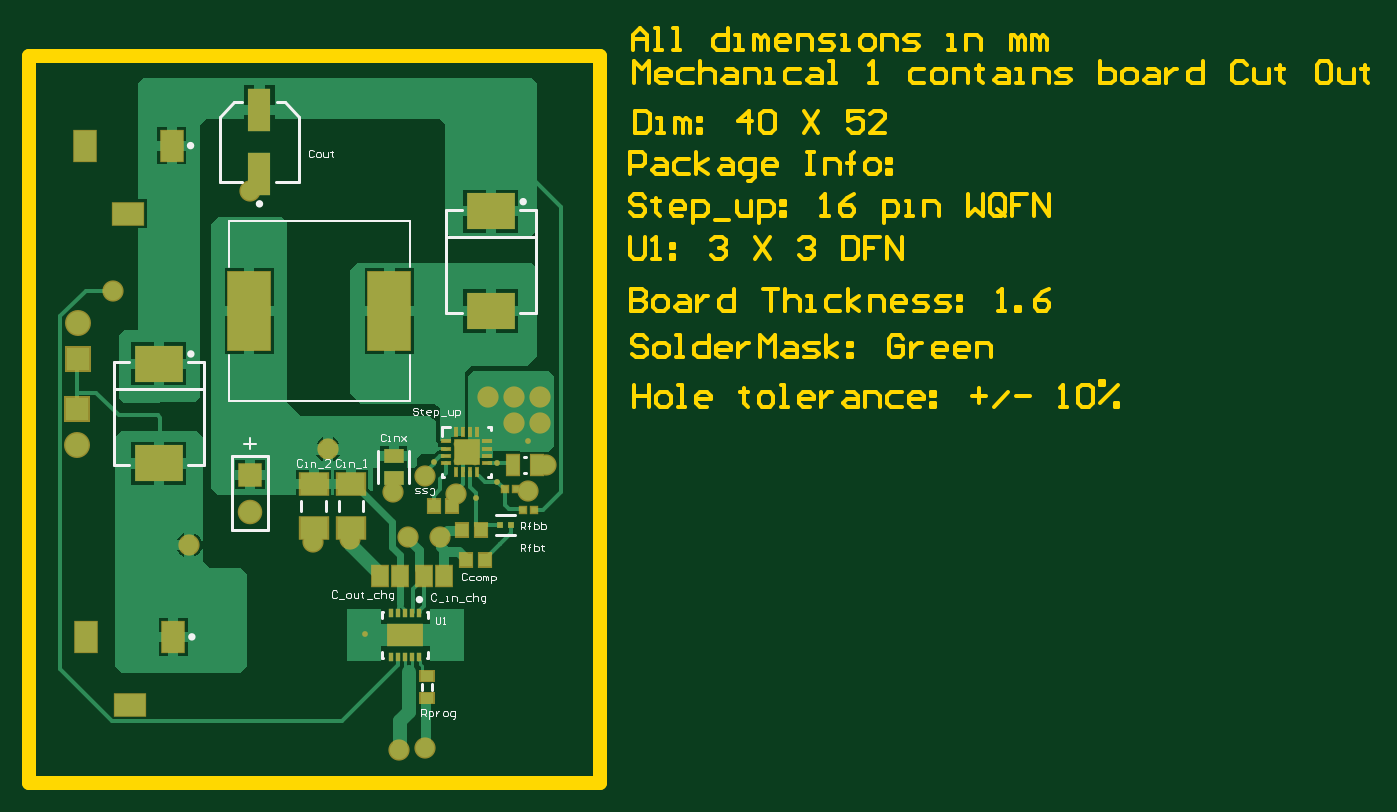
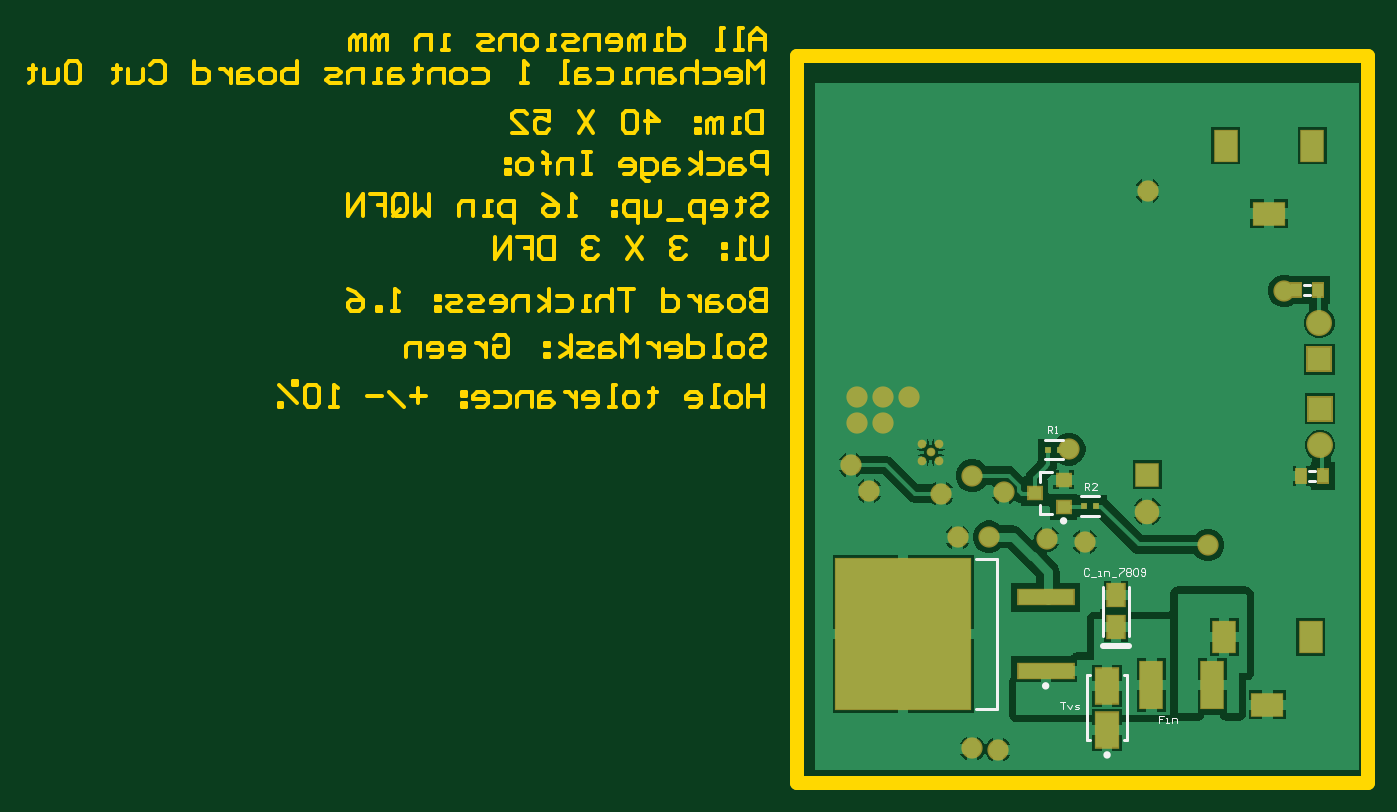
Circuit board: 9 layer files. Board 92.7 x 52.3 mm.
- bottom_copper: Rev2.0 (1).GBL (15583 bytes)
- bottom_silk: Rev2.0 (1).GBO (2596 bytes)
- paste: Rev2.0 (1).GBP (822 bytes)
- bottom_mask: Rev2.0 (1).GBS (1707 bytes)
- outline: Rev2.0 (1).GM1 (13025 bytes)
- top_copper: Rev2.0 (1).GTL (12723 bytes)
- top_silk: Rev2.0 (1).GTO (7284 bytes)
- paste: Rev2.0 (1).GTP (2400 bytes)
- top_mask: Rev2.0 (1).GTS (2730 bytes)

=== bottom_copper: Rev2.0 (1).GBL (15583 bytes, source omitted) ===
=== bottom_silk: Rev2.0 (1).GBO ===
G04*
G04 #@! TF.GenerationSoftware,Altium Limited,Altium Designer,21.1.1 (26)*
G04*
G04 Layer_Color=32896*
%FSLAX42Y42*%
%MOMM*%
G71*
G04*
G04 #@! TF.SameCoordinates,92C87620-ECAA-41DB-B671-3A6BB777ED9A*
G04*
G04*
G04 #@! TF.FilePolarity,Positive*
G04*
G01*
G75*
%ADD10C,0.25*%
%ADD11C,0.20*%
%ADD14C,0.10*%
%ADD78C,0.40*%
D10*
X4222Y3283D02*
G03*
X4222Y3283I-12J0D01*
G01*
X4647Y3761D02*
G03*
X4647Y3761I-12J0D01*
G01*
X4523Y4903D02*
G03*
X4523Y4903I-12J0D01*
G01*
D11*
X4070Y3835D02*
X4092D01*
X4070Y3385D02*
X4092D01*
X4328Y3835D02*
X4350D01*
X4328Y3385D02*
X4350D01*
X4070D02*
Y3835D01*
X4350Y3385D02*
Y3835D01*
X4970Y3600D02*
X5115D01*
X4970Y4640D02*
X5115D01*
X4970Y3600D02*
Y4640D01*
X4594Y4947D02*
X4676D01*
Y5013D01*
X4594Y5239D02*
X4676D01*
Y5173D02*
Y5239D01*
X4263Y4938D02*
X4391D01*
X4263Y5072D02*
X4391D01*
X4514Y5328D02*
X4641D01*
X4514Y5462D02*
X4641D01*
X4240Y4108D02*
Y4447D01*
X4060Y4108D02*
Y4447D01*
X2770Y5247D02*
X2810D01*
X2770Y5178D02*
X2810D01*
X2805Y6535D02*
X2845D01*
X2805Y6465D02*
X2845D01*
D14*
X4366Y5118D02*
Y5167D01*
X4341D01*
X4333Y5159D01*
Y5142D01*
X4341Y5134D01*
X4366D01*
X4350D02*
X4333Y5118D01*
X4283D02*
X4316D01*
X4283Y5151D01*
Y5159D01*
X4291Y5167D01*
X4308D01*
X4316Y5159D01*
X4621Y5513D02*
Y5562D01*
X4596D01*
X4588Y5554D01*
Y5538D01*
X4596Y5529D01*
X4621D01*
X4604D02*
X4588Y5513D01*
X4571D02*
X4554D01*
X4563D01*
Y5562D01*
X4571Y5554D01*
X4337Y4566D02*
X4345Y4574D01*
X4362D01*
X4370Y4566D01*
Y4533D01*
X4362Y4524D01*
X4345D01*
X4337Y4533D01*
X4320Y4516D02*
X4287D01*
X4270Y4524D02*
X4253D01*
X4262D01*
Y4557D01*
X4270D01*
X4228Y4524D02*
Y4557D01*
X4203D01*
X4195Y4549D01*
Y4524D01*
X4178Y4516D02*
X4145D01*
X4128Y4574D02*
X4095D01*
Y4566D01*
X4128Y4533D01*
Y4524D01*
X4078Y4566D02*
X4070Y4574D01*
X4053D01*
X4045Y4566D01*
Y4557D01*
X4053Y4549D01*
X4045Y4541D01*
Y4533D01*
X4053Y4524D01*
X4070D01*
X4078Y4533D01*
Y4541D01*
X4070Y4549D01*
X4078Y4557D01*
Y4566D01*
X4070Y4549D02*
X4053D01*
X4028Y4566D02*
X4020Y4574D01*
X4003D01*
X3995Y4566D01*
Y4533D01*
X4003Y4524D01*
X4020D01*
X4028Y4533D01*
Y4566D01*
X3978Y4533D02*
X3970Y4524D01*
X3953D01*
X3945Y4533D01*
Y4566D01*
X3953Y4574D01*
X3970D01*
X3978Y4566D01*
Y4557D01*
X3970Y4549D01*
X3945D01*
X4534Y3647D02*
X4501D01*
X4517D01*
Y3598D01*
X4484Y3631D02*
X4467Y3598D01*
X4451Y3631D01*
X4434Y3598D02*
X4409D01*
X4401Y3606D01*
X4409Y3614D01*
X4426D01*
X4434Y3622D01*
X4426Y3631D01*
X4401D01*
X3817Y3555D02*
X3850D01*
Y3530D01*
X3833D01*
X3850D01*
Y3505D01*
X3800D02*
X3783D01*
X3792D01*
Y3538D01*
X3800D01*
X3758Y3505D02*
Y3538D01*
X3733D01*
X3725Y3530D01*
Y3505D01*
D78*
X4060Y4040D02*
X4240D01*
M02*

=== paste: Rev2.0 (1).GBP ===
G04*
G04 #@! TF.GenerationSoftware,Altium Limited,Altium Designer,21.1.1 (26)*
G04*
G04 Layer_Color=128*
%FSLAX42Y42*%
%MOMM*%
G71*
G04*
G04 #@! TF.SameCoordinates,92C87620-ECAA-41DB-B671-3A6BB777ED9A*
G04*
G04*
G04 #@! TF.FilePolarity,Positive*
G04*
G01*
G75*
%ADD30R,0.47X0.47*%
%ADD64R,1.55X2.40*%
%ADD65R,3.80X1.00*%
%ADD66R,9.30X10.40*%
%ADD67R,0.90X0.80*%
%ADD68R,1.15X1.55*%
%ADD69R,0.70X0.90*%
%ADD70R,1.50X3.20*%
D30*
X4367Y5005D02*
D03*
X4287D02*
D03*
X4618Y5395D02*
D03*
X4537D02*
D03*
D64*
X4210Y3762D02*
D03*
Y3458D02*
D03*
D65*
X4635Y3866D02*
D03*
Y4374D02*
D03*
D66*
X5620Y4120D02*
D03*
D67*
X4511Y4998D02*
D03*
Y5188D02*
D03*
X4711Y5093D02*
D03*
D68*
X4150Y4167D02*
D03*
Y4388D02*
D03*
D69*
X2865Y5212D02*
D03*
X2715D02*
D03*
X2900Y6500D02*
D03*
X2750D02*
D03*
D70*
X3903Y3767D02*
D03*
X3483D02*
D03*
M02*

=== bottom_mask: Rev2.0 (1).GBS ===
G04*
G04 #@! TF.GenerationSoftware,Altium Limited,Altium Designer,21.1.1 (26)*
G04*
G04 Layer_Color=16711935*
%FSLAX42Y42*%
%MOMM*%
G71*
G04*
G04 #@! TF.SameCoordinates,92C87620-ECAA-41DB-B671-3A6BB777ED9A*
G04*
G04*
G04 #@! TF.FilePolarity,Negative*
G04*
G01*
G75*
%ADD30R,0.47X0.47*%
%ADD42R,1.80X1.80*%
%ADD43C,1.80*%
%ADD44R,2.30X1.70*%
%ADD45R,1.70X2.30*%
%ADD46C,1.70*%
%ADD47R,1.70X1.70*%
%ADD48C,0.60*%
%ADD49C,1.47*%
%ADD71R,1.75X2.60*%
%ADD72R,4.00X1.20*%
%ADD73R,9.50X10.60*%
%ADD74R,1.10X1.00*%
%ADD75R,1.35X1.75*%
%ADD76R,0.90X1.10*%
%ADD77R,1.70X3.40*%
D30*
X4367Y5005D02*
D03*
X4287D02*
D03*
X4618Y5395D02*
D03*
X4537D02*
D03*
D42*
X2735Y5679D02*
D03*
X2740Y6021D02*
D03*
D43*
X2735Y5426D02*
D03*
X2740Y6275D02*
D03*
D44*
X3090Y7030D02*
D03*
X3100Y3630D02*
D03*
D45*
X2790Y7500D02*
D03*
X3390D02*
D03*
X2800Y4100D02*
D03*
X3400D02*
D03*
D46*
X3933Y4967D02*
D03*
D47*
Y5222D02*
D03*
D48*
X5430Y5378D02*
D03*
X5371Y5437D02*
D03*
Y5319D02*
D03*
X5489D02*
D03*
Y5437D02*
D03*
D49*
X5940Y5760D02*
D03*
Y5580D02*
D03*
X5760Y5760D02*
D03*
Y5580D02*
D03*
X5580Y5760D02*
D03*
X3930Y7188D02*
D03*
X5358Y5092D02*
D03*
X4472Y5397D02*
D03*
X5142Y5216D02*
D03*
X5028Y4792D02*
D03*
X5245Y4788D02*
D03*
X5855Y5110D02*
D03*
X5142Y3328D02*
D03*
X4962Y3320D02*
D03*
X5983Y5288D02*
D03*
X4626Y4777D02*
D03*
X4922Y5100D02*
D03*
X3512Y4735D02*
D03*
X4365Y4755D02*
D03*
X2983Y6495D02*
D03*
D71*
X4210Y3762D02*
D03*
Y3458D02*
D03*
D72*
X4635Y3866D02*
D03*
Y4374D02*
D03*
D73*
X5620Y4120D02*
D03*
D74*
X4511Y4998D02*
D03*
Y5188D02*
D03*
X4711Y5093D02*
D03*
D75*
X4150Y4167D02*
D03*
Y4388D02*
D03*
D76*
X2865Y5212D02*
D03*
X2715D02*
D03*
X2900Y6500D02*
D03*
X2750D02*
D03*
D77*
X3903Y3767D02*
D03*
X3483D02*
D03*
M02*

=== outline: Rev2.0 (1).GM1 (13025 bytes, source omitted) ===
=== top_copper: Rev2.0 (1).GTL (12723 bytes, source omitted) ===
=== top_silk: Rev2.0 (1).GTO (7284 bytes, source omitted) ===
=== paste: Rev2.0 (1).GTP ===
G04*
G04 #@! TF.GenerationSoftware,Altium Limited,Altium Designer,21.1.1 (26)*
G04*
G04 Layer_Color=8421504*
%FSLAX42Y42*%
%MOMM*%
G71*
G04*
G04 #@! TF.SameCoordinates,92C87620-ECAA-41DB-B671-3A6BB777ED9A*
G04*
G04*
G04 #@! TF.FilePolarity,Positive*
G04*
G01*
G75*
%ADD15C,0.40*%
%ADD16R,0.85X0.90*%
%ADD17R,1.35X0.95*%
%ADD18R,0.03X0.03*%
%ADD19R,0.24X0.60*%
%ADD20R,0.60X0.24*%
%ADD21R,2.48X1.55*%
%ADD22R,0.30X0.65*%
%ADD23R,3.30X2.50*%
%ADD24R,1.10X1.35*%
%ADD25R,1.60X3.00*%
%ADD26R,0.90X0.70*%
%ADD27R,1.90X1.50*%
%ADD28R,2.90X5.40*%
%ADD29R,0.45X0.45*%
%ADD30R,0.47X0.47*%
%ADD31R,0.85X1.35*%
G36*
X5353Y5304D02*
X5353Y5305D01*
Y5450D01*
X5353Y5451D01*
X5353Y5452D01*
X5353Y5453D01*
X5354Y5454D01*
X5355Y5454D01*
X5355Y5455D01*
X5356Y5455D01*
X5357Y5455D01*
X5503D01*
X5504Y5455D01*
X5505Y5455D01*
X5505Y5454D01*
X5506Y5454D01*
X5507Y5453D01*
X5507Y5452D01*
X5507Y5451D01*
X5508Y5450D01*
Y5305D01*
X5507Y5304D01*
X5507Y5303D01*
X5507Y5302D01*
X5506Y5301D01*
X5505Y5301D01*
X5505Y5300D01*
X5504Y5300D01*
X5503Y5300D01*
X5357D01*
X5356Y5300D01*
X5355Y5300D01*
X5355Y5301D01*
X5354Y5301D01*
X5353Y5302D01*
X5353Y5303D01*
X5353Y5304D01*
D02*
G37*
D15*
X5203Y5311D02*
D03*
X5497Y5058D02*
D03*
X5642Y5303D02*
D03*
X4725Y4117D02*
D03*
X5642Y5172D02*
D03*
X5858Y5455D02*
D03*
D16*
X5397Y4842D02*
D03*
X5528D02*
D03*
X5558Y4635D02*
D03*
X5428D02*
D03*
X5203Y5003D02*
D03*
X5333D02*
D03*
D17*
X4928Y5350D02*
D03*
Y5200D02*
D03*
D18*
X5433Y5378D02*
D03*
D19*
X5355Y5517D02*
D03*
X5405D02*
D03*
X5455D02*
D03*
X5505D02*
D03*
Y5238D02*
D03*
X5455D02*
D03*
X5405D02*
D03*
X5355D02*
D03*
D20*
X5570Y5453D02*
D03*
Y5403D02*
D03*
Y5353D02*
D03*
Y5303D02*
D03*
X5290D02*
D03*
Y5353D02*
D03*
Y5403D02*
D03*
Y5453D02*
D03*
D21*
X5005Y4112D02*
D03*
D22*
X5105Y3958D02*
D03*
X5055D02*
D03*
X5005D02*
D03*
X4955D02*
D03*
X4905D02*
D03*
Y4267D02*
D03*
X4955D02*
D03*
X5005D02*
D03*
X5055D02*
D03*
X5105D02*
D03*
D23*
X5600Y7045D02*
D03*
Y6355D02*
D03*
X3300Y5300D02*
D03*
Y5990D02*
D03*
D24*
X5135Y4522D02*
D03*
X5275D02*
D03*
X4970Y4522D02*
D03*
X4830D02*
D03*
D25*
X3997Y7305D02*
D03*
Y7745D02*
D03*
D26*
X5160Y3830D02*
D03*
Y3680D02*
D03*
D27*
X4631Y5156D02*
D03*
Y4856D02*
D03*
X4372Y5155D02*
D03*
Y4855D02*
D03*
D28*
X4897Y6355D02*
D03*
X3928D02*
D03*
D29*
X5900Y4978D02*
D03*
X5820D02*
D03*
X5695Y5120D02*
D03*
X5775D02*
D03*
D30*
X5660Y4875D02*
D03*
X5740D02*
D03*
D31*
X5918Y5289D02*
D03*
X5753D02*
D03*
M02*

=== top_mask: Rev2.0 (1).GTS ===
G04*
G04 #@! TF.GenerationSoftware,Altium Limited,Altium Designer,21.1.1 (26)*
G04*
G04 Layer_Color=8388736*
%FSLAX42Y42*%
%MOMM*%
G71*
G04*
G04 #@! TF.SameCoordinates,92C87620-ECAA-41DB-B671-3A6BB777ED9A*
G04*
G04*
G04 #@! TF.FilePolarity,Negative*
G04*
G01*
G75*
%ADD15C,0.40*%
%ADD17R,1.35X0.95*%
%ADD21R,2.48X1.55*%
%ADD22R,0.30X0.65*%
%ADD23R,3.30X2.50*%
%ADD25R,1.60X3.00*%
%ADD30R,0.47X0.47*%
%ADD32R,1.05X1.10*%
%ADD33R,1.78X1.78*%
%ADD34R,0.34X0.70*%
%ADD35R,0.70X0.34*%
%ADD36R,1.30X1.55*%
%ADD37R,1.10X0.90*%
%ADD38R,2.10X1.70*%
%ADD39R,3.10X5.60*%
%ADD40R,0.65X0.65*%
%ADD41R,1.05X1.55*%
%ADD42R,1.80X1.80*%
%ADD43C,1.80*%
%ADD44R,2.30X1.70*%
%ADD45R,1.70X2.30*%
%ADD46C,1.70*%
%ADD47R,1.70X1.70*%
%ADD48C,0.60*%
%ADD49C,1.47*%
D15*
X5203Y5311D02*
D03*
X5497Y5058D02*
D03*
X5642Y5303D02*
D03*
X4725Y4117D02*
D03*
X5642Y5172D02*
D03*
X5858Y5455D02*
D03*
D17*
X4928Y5350D02*
D03*
Y5200D02*
D03*
D21*
X5005Y4112D02*
D03*
D22*
X5105Y3958D02*
D03*
X5055D02*
D03*
X5005D02*
D03*
X4955D02*
D03*
X4905D02*
D03*
Y4267D02*
D03*
X4955D02*
D03*
X5005D02*
D03*
X5055D02*
D03*
X5105D02*
D03*
D23*
X5600Y7045D02*
D03*
Y6355D02*
D03*
X3300Y5300D02*
D03*
Y5990D02*
D03*
D25*
X3997Y7305D02*
D03*
Y7745D02*
D03*
D30*
X5660Y4875D02*
D03*
X5740D02*
D03*
D32*
X5397Y4842D02*
D03*
X5528D02*
D03*
X5558Y4635D02*
D03*
X5428D02*
D03*
X5203Y5003D02*
D03*
X5333D02*
D03*
D33*
X5433Y5378D02*
D03*
D34*
X5355Y5517D02*
D03*
X5405D02*
D03*
X5455D02*
D03*
X5505D02*
D03*
Y5238D02*
D03*
X5455D02*
D03*
X5405D02*
D03*
X5355D02*
D03*
D35*
X5570Y5453D02*
D03*
Y5403D02*
D03*
Y5353D02*
D03*
Y5303D02*
D03*
X5290D02*
D03*
Y5353D02*
D03*
Y5403D02*
D03*
Y5453D02*
D03*
D36*
X5135Y4522D02*
D03*
X5275D02*
D03*
X4970Y4522D02*
D03*
X4830D02*
D03*
D37*
X5160Y3830D02*
D03*
Y3680D02*
D03*
D38*
X4631Y5156D02*
D03*
Y4856D02*
D03*
X4372Y5155D02*
D03*
Y4855D02*
D03*
D39*
X4897Y6355D02*
D03*
X3928D02*
D03*
D40*
X5900Y4978D02*
D03*
X5820D02*
D03*
X5695Y5120D02*
D03*
X5775D02*
D03*
D41*
X5918Y5289D02*
D03*
X5753D02*
D03*
D42*
X2735Y5679D02*
D03*
X2740Y6021D02*
D03*
D43*
X2735Y5426D02*
D03*
X2740Y6275D02*
D03*
D44*
X3090Y7030D02*
D03*
X3100Y3630D02*
D03*
D45*
X2790Y7500D02*
D03*
X3390D02*
D03*
X2800Y4100D02*
D03*
X3400D02*
D03*
D46*
X3933Y4967D02*
D03*
D47*
Y5222D02*
D03*
D48*
X5430Y5378D02*
D03*
X5371Y5437D02*
D03*
Y5319D02*
D03*
X5489D02*
D03*
Y5437D02*
D03*
D49*
X5940Y5760D02*
D03*
Y5580D02*
D03*
X5760Y5760D02*
D03*
Y5580D02*
D03*
X5580Y5760D02*
D03*
X3930Y7188D02*
D03*
X5358Y5092D02*
D03*
X4472Y5397D02*
D03*
X5142Y5216D02*
D03*
X5028Y4792D02*
D03*
X5245Y4788D02*
D03*
X5855Y5110D02*
D03*
X5142Y3328D02*
D03*
X4962Y3320D02*
D03*
X5983Y5288D02*
D03*
X4626Y4777D02*
D03*
X4922Y5100D02*
D03*
X3512Y4735D02*
D03*
X4365Y4755D02*
D03*
X2983Y6495D02*
D03*
M02*

